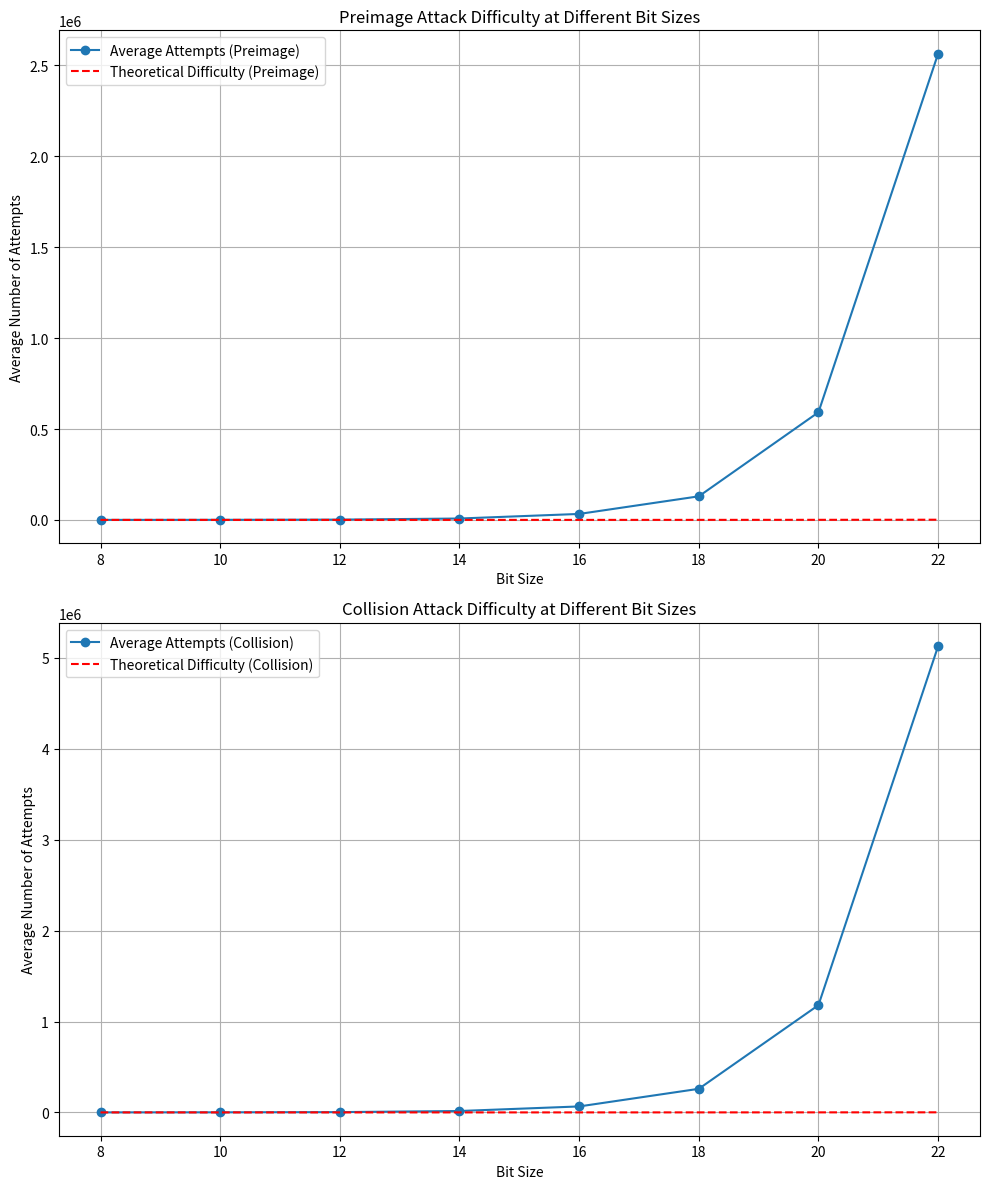

Write Python code to recreate this figure.
import matplotlib.pyplot as plt
import numpy as np

# Data from your experiments
bit_sizes = [8, 10, 12, 14, 16, 18, 20, 22]

# Data for preimage attack
avg_attempts_preimage = [129.1, 458.16, 1592.38, 7675.5, 32840.4, 129764.24, 592091.88, 2564566]

# Data for collision attack
avg_attempts_collision = [245.3, 906.42, 3188.77, 15432.1, 65680.8, 259638.12, 1180145.44, 5129122]

theoretical_preimage = 2 ** (np.array(bit_sizes) / 2 - 1)  # Theoretical preimage difficulty
theoretical_collision = 2 ** (np.array(bit_sizes) / 2 - 1)  # Theoretical collision difficulty

# Create a single figure with two subplots
fig, (ax1, ax2) = plt.subplots(2, 1, figsize=(10, 12))

# Preimage attack graph
ax1.plot(bit_sizes, avg_attempts_preimage, marker='o', label='Average Attempts (Preimage)')
ax1.plot(bit_sizes, theoretical_preimage, 'r--', label='Theoretical Difficulty (Preimage)')
ax1.set_title('Preimage Attack Difficulty at Different Bit Sizes')
ax1.set_xlabel('Bit Size')
ax1.set_ylabel('Average Number of Attempts')
ax1.legend()
ax1.grid(True)

# Collision attack graph
ax2.plot(bit_sizes, avg_attempts_collision, marker='o', label='Average Attempts (Collision)')
ax2.plot(bit_sizes, theoretical_collision, 'r--', label='Theoretical Difficulty (Collision)')
ax2.set_title('Collision Attack Difficulty at Different Bit Sizes')
ax2.set_xlabel('Bit Size')
ax2.set_ylabel('Average Number of Attempts')
ax2.legend()
ax2.grid(True)

# Adjust layout to prevent overlapping
plt.tight_layout()

# Show the combined figure
plt.show()

print()
